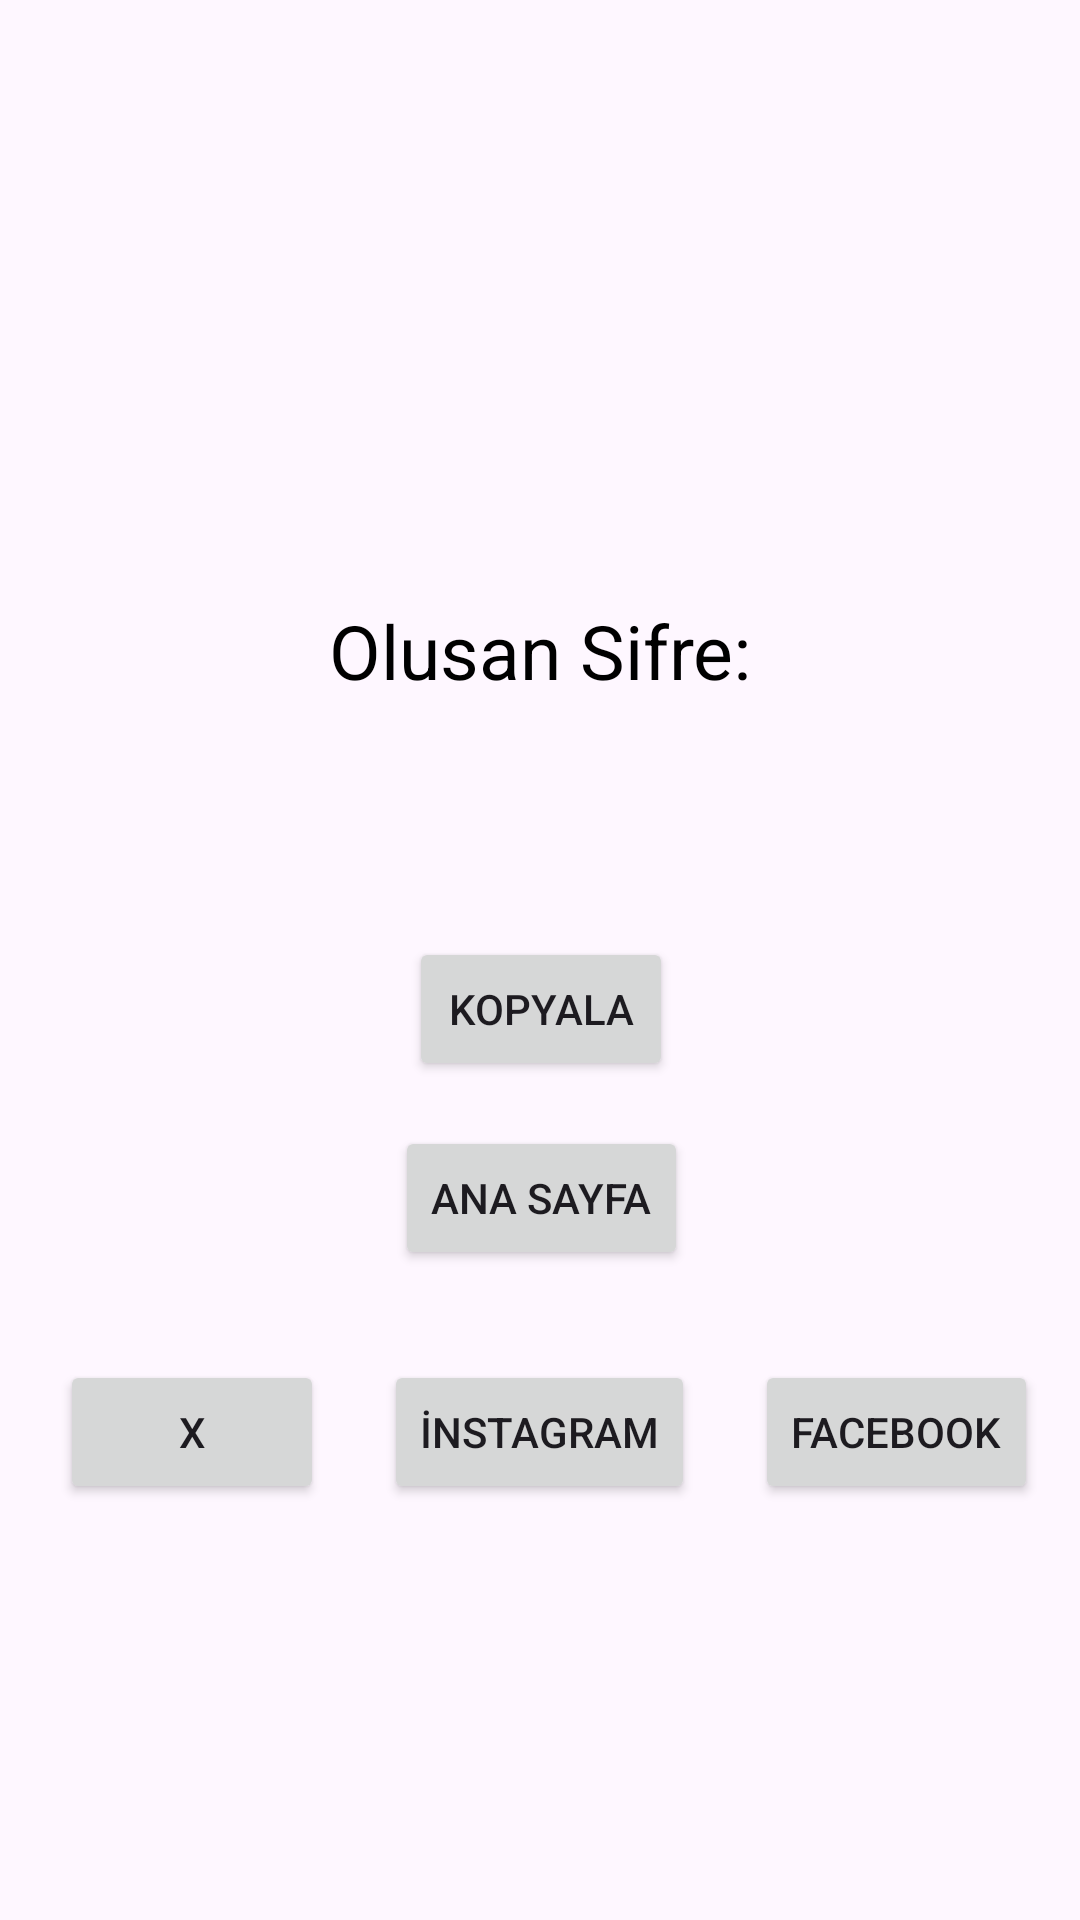

Produce the Android XML layout that renders to this screen, including the resource entries it uses.
<!-- AndroidManifest.xml: application theme Theme.GuvenlikAciklari -->
<!-- res/layout/activity_sifreolustur.xml -->
<?xml version="1.0" encoding="utf-8"?>
<androidx.constraintlayout.widget.ConstraintLayout xmlns:android="http://schemas.android.com/apk/res/android"
    xmlns:app="http://schemas.android.com/apk/res-auto"
    xmlns:tools="http://schemas.android.com/tools"
    android:layout_width="match_parent"
    android:layout_height="match_parent"
    tools:context=".sifre.sifreolustur">

    <TextView
        android:id="@+id/sifre"
        android:layout_width="wrap_content"
        android:layout_height="wrap_content"
        android:text="Olusan Sifre:"
        android:textSize="25dp"
        android:textColor="@color/black"
        app:layout_constraintTop_toTopOf="parent"
        app:layout_constraintStart_toStartOf="parent"
        app:layout_constraintEnd_toEndOf="parent"
        android:layout_marginTop="200dp"/>

    <TextView
        android:id="@+id/olusanSifre"
        android:layout_width="wrap_content"
        android:layout_height="wrap_content"
        android:text=""
        android:textColor="#CB000000"
        android:textColorHint="#151212"
        app:layout_constraintTop_toBottomOf="@id/sifre"
        app:layout_constraintStart_toStartOf="@id/sifre"
        app:layout_constraintEnd_toEndOf="@id/sifre"
        android:layout_marginTop="15dp"
        android:textSize="25dp"
        />

    <Button
        android:id="@+id/kopyalaBut"
        android:layout_width="wrap_content"
        android:layout_height="wrap_content"
        android:text="Kopyala"
        app:layout_constraintStart_toStartOf="@id/olusanSifre"
        app:layout_constraintEnd_toEndOf="@id/olusanSifre"
        app:layout_constraintTop_toBottomOf="@id/olusanSifre"
        android:layout_marginTop="30dp"/>

    <Button
        android:id="@+id/anasayfaButt"
        android:layout_width="wrap_content"
        android:layout_height="wrap_content"
        android:text="Ana Sayfa"
        app:layout_constraintStart_toStartOf="@id/kopyalaBut"
        app:layout_constraintEnd_toEndOf="@id/kopyalaBut"
        app:layout_constraintTop_toBottomOf="@id/kopyalaBut"
        android:layout_marginTop="15dp"/>

    <Button
        android:id="@+id/xBut"
        android:layout_width="wrap_content"
        android:layout_height="wrap_content"
        android:text="X"
        app:layout_constraintStart_toStartOf="parent"
        app:layout_constraintTop_toBottomOf="@id/anasayfaButt"
        android:layout_marginLeft="20dp"
        android:layout_marginTop="30dp"/>

    <Button
        android:id="@+id/instaBut"
        android:layout_width="wrap_content"
        android:layout_height="wrap_content"
        android:text="İnstagram"
        app:layout_constraintStart_toEndOf="@id/xBut"
        app:layout_constraintTop_toBottomOf="@id/anasayfaButt"
        android:layout_marginLeft="20dp"
        android:layout_marginTop="30dp"
        />

    <Button
        android:id="@+id/facebookBut"
        android:layout_width="wrap_content"
        android:layout_height="wrap_content"
        android:text="Facebook"
        android:layout_marginLeft="20dp"
        android:layout_marginTop="30dp"
        app:layout_constraintStart_toEndOf="@id/instaBut"
        app:layout_constraintTop_toBottomOf="@id/anasayfaButt"/>

</androidx.constraintlayout.widget.ConstraintLayout>
<!-- resources referenced by this layout -->
<resources>
  <style name="Theme.GuvenlikAciklari" parent="Base.Theme.GuvenlikAciklari" />
  <style name="Base.Theme.GuvenlikAciklari" parent="Theme.Material3.DayNight.NoActionBar">
          
          
      </style>
  <!-- not gathered from this repository: default colours our renderer supplied (Android Studio template values) -->
  <color name="black">#FF000000</color>
</resources>
